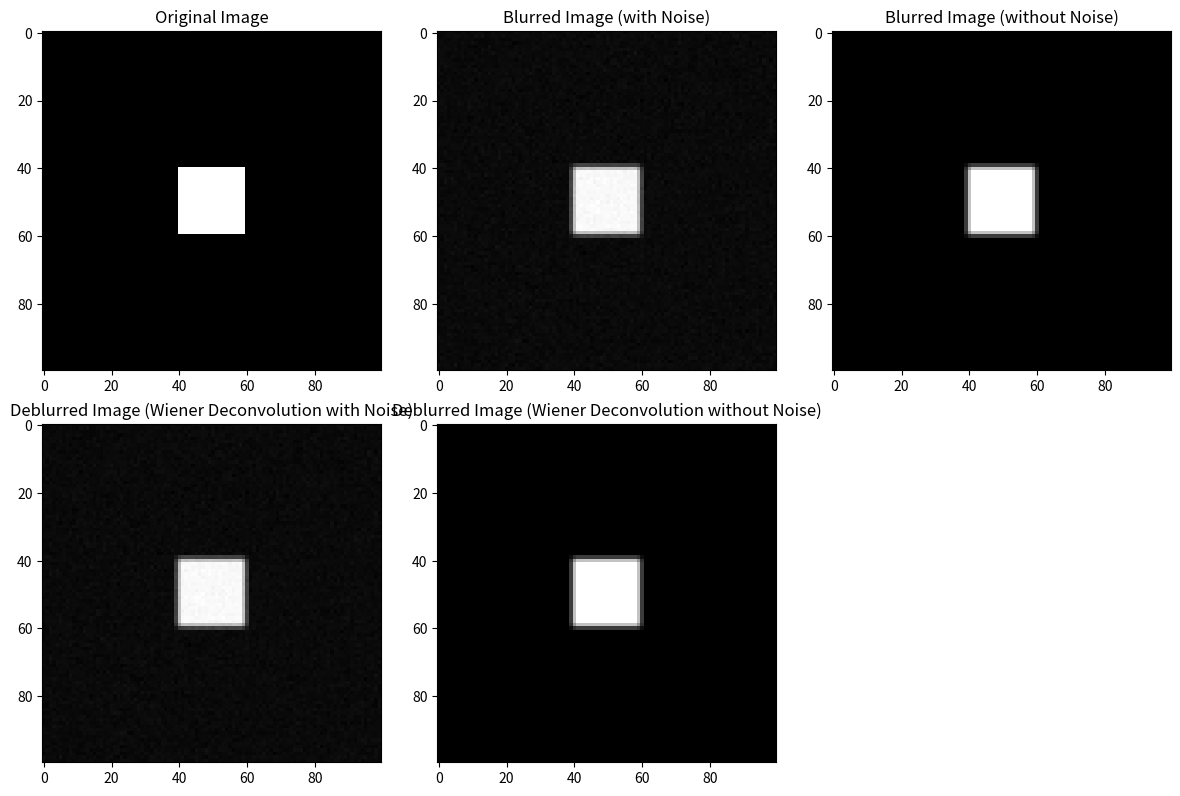

Recreate this plot in Python.
import numpy as np
import matplotlib.pyplot as plt
from PIL import Image
from scipy.signal import convolve2d

def wiener_deconvolution(blurred_image, kernel, noise_var):
    # Calculate the power spectral density of the blurred image
    psd_blurred = np.abs(np.fft.fft2(blurred_image)) ** 2

    # Calculate the power spectral density of the kernel
    psd_kernel = np.abs(np.fft.fft2(kernel, s=blurred_image.shape)) ** 2

    # Wiener deconvolution filter
    wiener_filter = np.conj(psd_kernel) / (psd_kernel + noise_var / psd_blurred)

    # Apply the Wiener filter in the frequency domain
    deblurred_image = np.fft.ifft2(np.fft.fft2(blurred_image) * wiener_filter).real

    return deblurred_image

# Example blur kernel
kernel = np.array([[0.2, 0.5, 0.2],
                   [0.5, 1.0, 0.5],
                   [0.2, 0.5, 0.2]])

# Generate a sample image
original_image = np.zeros((100, 100))
original_image[40:60, 40:60] = 255  # White square in a black background

# Convert the image to grayscale
gray_original_image = Image.fromarray(original_image.astype(np.uint8)).convert('L')

# Convert the grayscale image to a NumPy array and remove extra dimension
gray_original_image = np.array(gray_original_image)
gray_original_image = gray_original_image.squeeze()

# Perform the convolution to get the blurred image
blurred_image = convolve2d(gray_original_image, kernel, mode='same')

# Add some random noise to the blurred image
noise_var = 100.0  # Adjust the noise variance as needed
blurred_image_with_noise = blurred_image + np.random.normal(0, np.sqrt(noise_var), blurred_image.shape)

# Perform Wiener deconvolution on the blurred image with noise
deblurred_image_with_noise = wiener_deconvolution(blurred_image_with_noise, kernel, noise_var)

# Perform Wiener deconvolution on the original blurred image (without noise)
deblurred_image_without_noise = wiener_deconvolution(blurred_image, kernel, noise_var)

# Plot the results
plt.figure(figsize=(12, 8))

plt.subplot(231)
plt.title('Original Image')
plt.imshow(gray_original_image, cmap='gray')

plt.subplot(232)
plt.title('Blurred Image (with Noise)')
plt.imshow(blurred_image_with_noise, cmap='gray')

plt.subplot(233)
plt.title('Blurred Image (without Noise)')
plt.imshow(blurred_image, cmap='gray')

plt.subplot(234)
plt.title('Deblurred Image (Wiener Deconvolution with Noise)')
plt.imshow(deblurred_image_with_noise, cmap='gray')

plt.subplot(235)
plt.title('Deblurred Image (Wiener Deconvolution without Noise)')
plt.imshow(deblurred_image_without_noise, cmap='gray')

plt.tight_layout()
plt.show()
